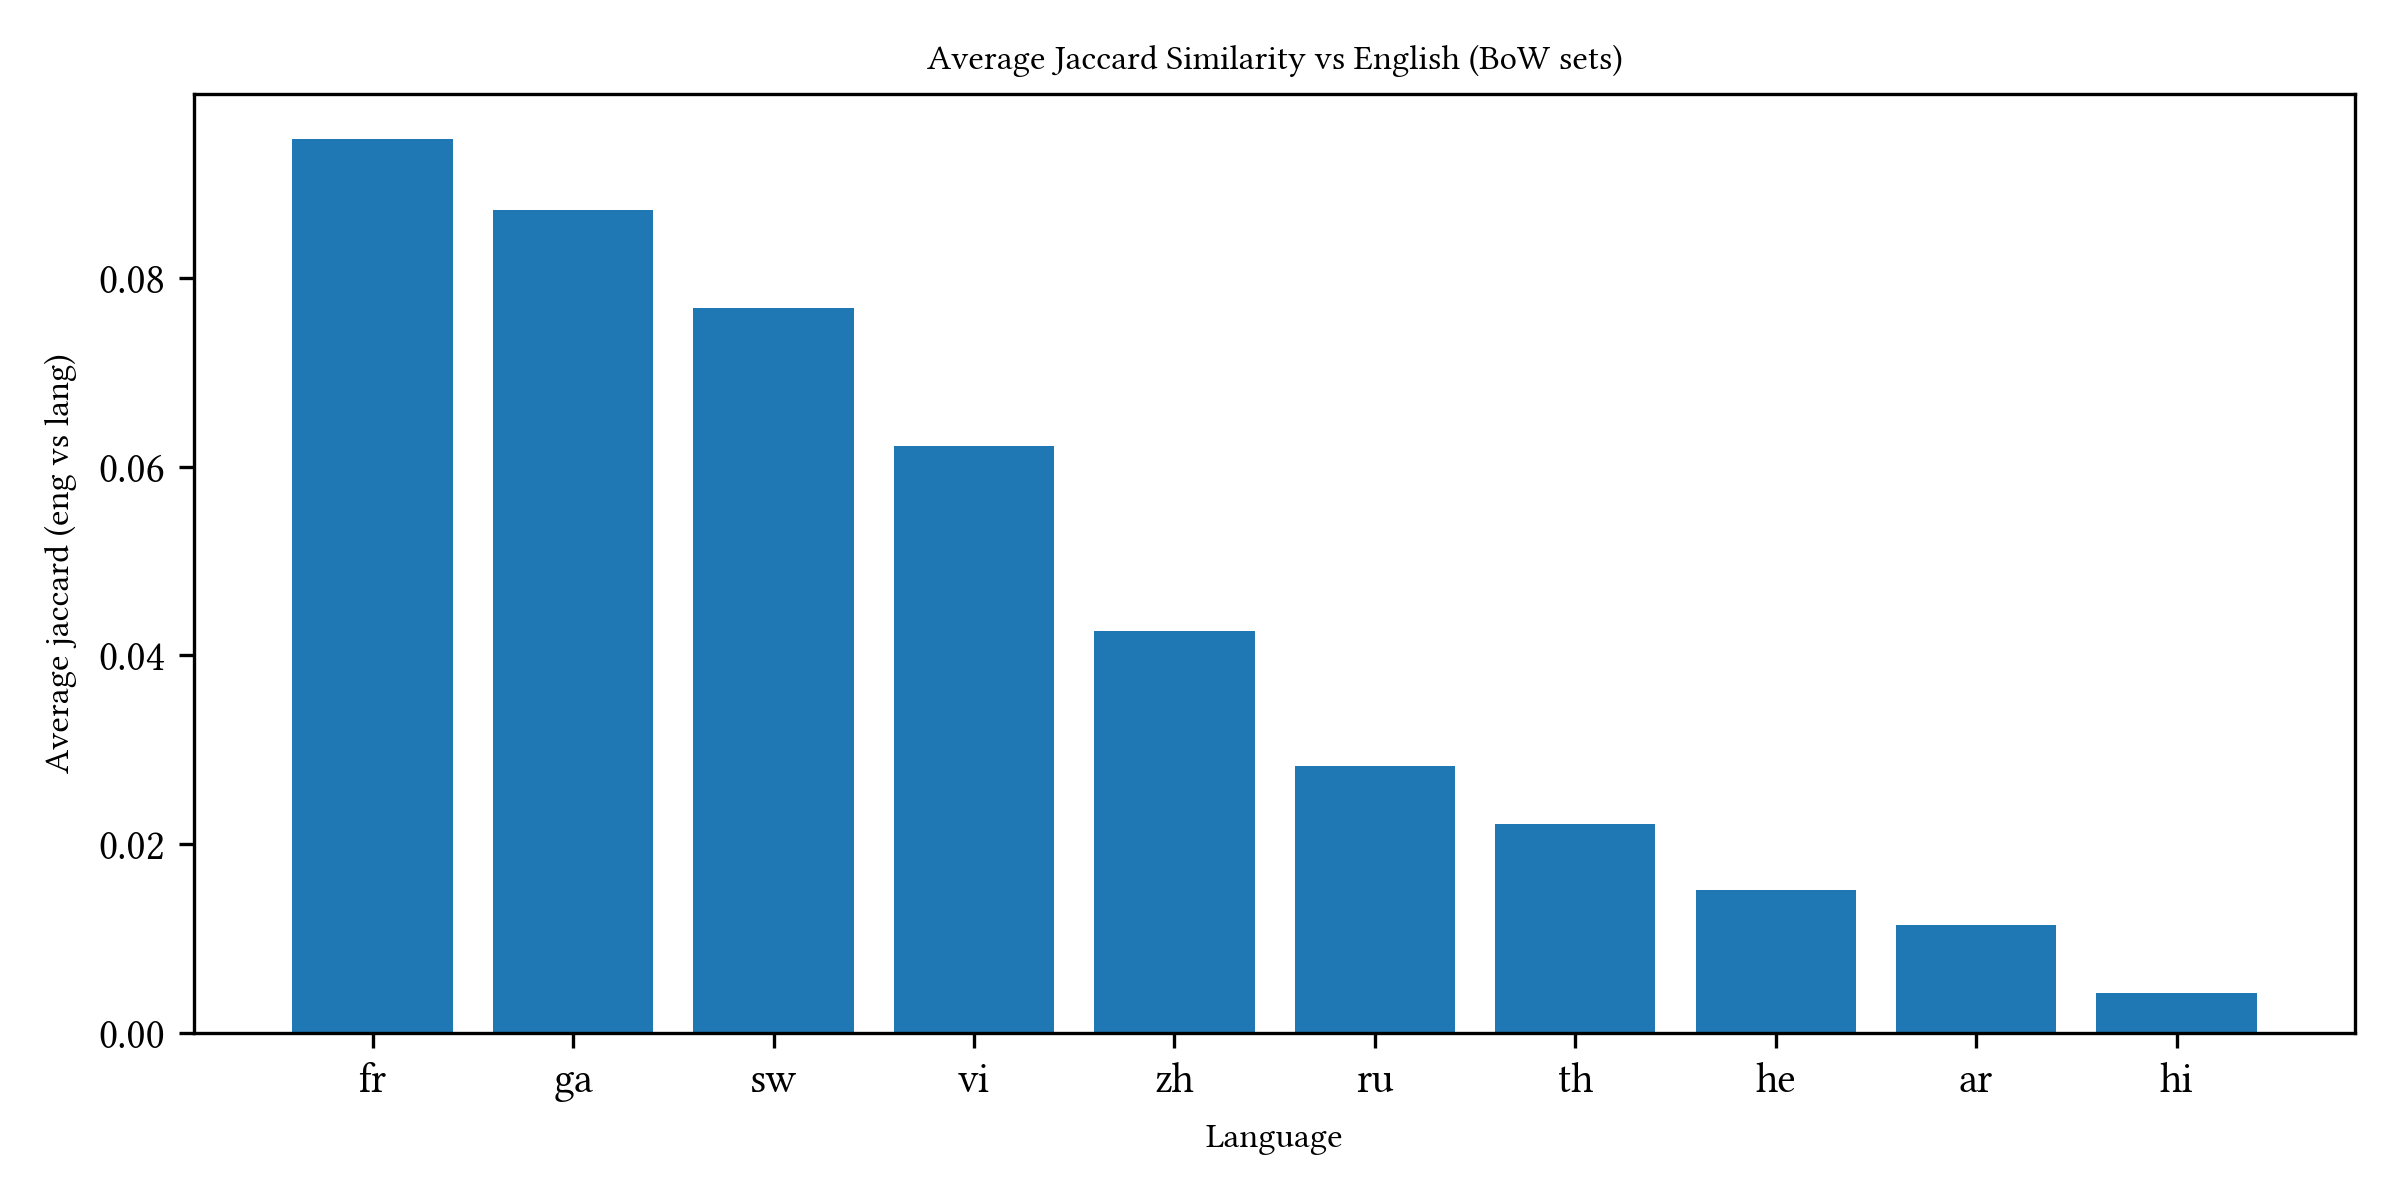

Source data for this figure (header and first rows):
lang, avg_jaccard_eng
fr, 0.09473
ga, 0.08715
sw, 0.07679
vi, 0.06216
zh, 0.04263
ru, 0.02829
th, 0.02215
he, 0.01519
ar, 0.01149
hi, 0.004253
